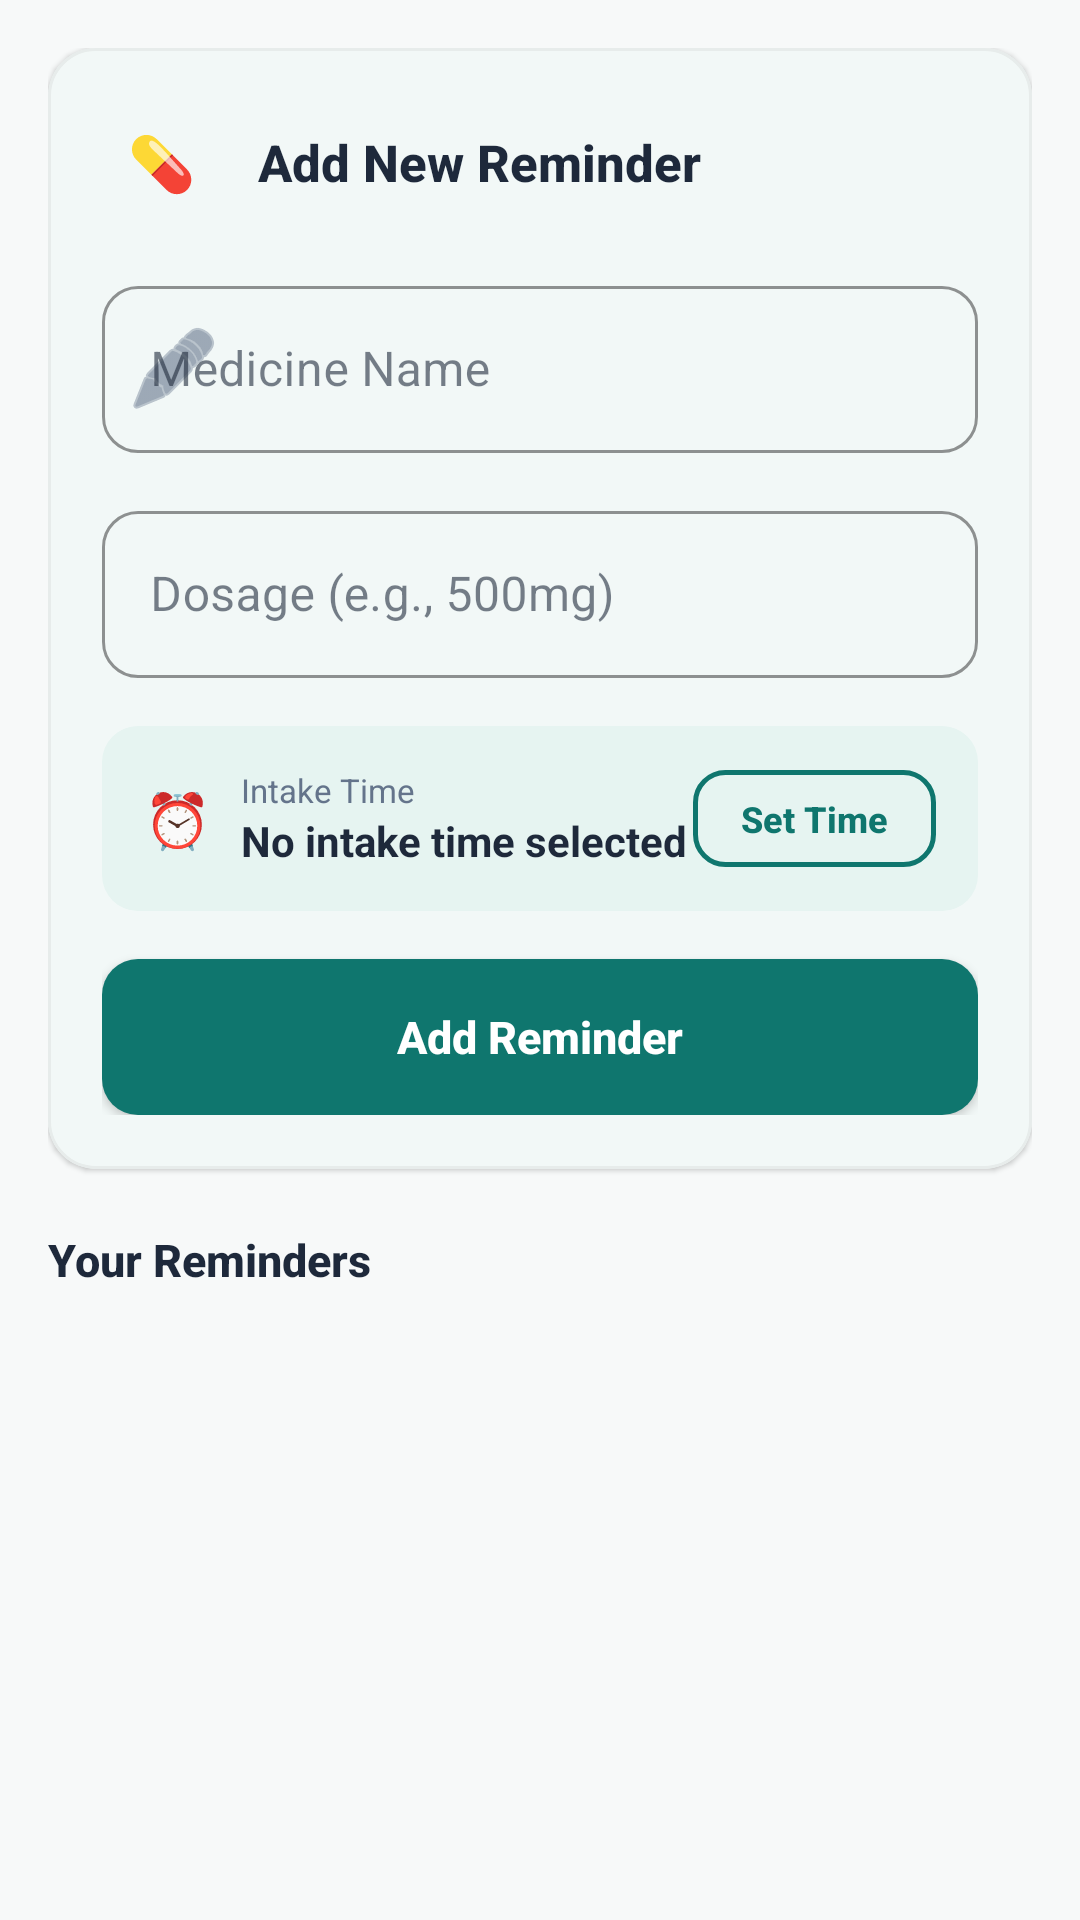

Reconstruct the res/layout file that produces this screen, plus the resources it refers to.
<!-- AndroidManifest.xml: application theme Theme.MediNear -->
<!-- res/layout/activity_medicine_reminder.xml -->
<?xml version="1.0" encoding="utf-8"?>
<androidx.core.widget.NestedScrollView xmlns:android="http://schemas.android.com/apk/res/android"
    xmlns:app="http://schemas.android.com/apk/res-auto"
    android:layout_width="match_parent"
    android:layout_height="match_parent"
    android:background="@color/bg_screen"
    android:fillViewport="true">

    <LinearLayout
        android:layout_width="match_parent"
        android:layout_height="match_parent"
        android:orientation="vertical"
        android:padding="16dp">

        
        <com.google.android.material.card.MaterialCardView
            android:layout_width="match_parent"
            android:layout_height="wrap_content"
            android:layout_marginBottom="20dp"
            app:cardCornerRadius="16dp"
            app:cardElevation="1dp"
            app:strokeColor="@color/border_subtle"
            app:strokeWidth="1dp"
            app:cardBackgroundColor="@color/surface_card">

            <LinearLayout
                android:layout_width="match_parent"
                android:layout_height="wrap_content"
                android:orientation="vertical"
                android:padding="18dp">

                
                <LinearLayout
                    android:layout_width="match_parent"
                    android:layout_height="wrap_content"
                    android:orientation="horizontal"
                    android:gravity="center_vertical"
                    android:layout_marginBottom="16dp">

                    <FrameLayout
                        android:layout_width="40dp"
                        android:layout_height="40dp"
                        android:background="@drawable/circle_icon_bg">
                        <TextView
                            android:layout_width="wrap_content"
                            android:layout_height="wrap_content"
                            android:layout_gravity="center"
                            android:text="💊"
                            android:textSize="18sp" />
                    </FrameLayout>

                    <TextView
                        android:layout_width="0dp"
                        android:layout_height="wrap_content"
                        android:layout_weight="1"
                        android:layout_marginStart="12dp"
                        android:text="Add New Reminder"
                        android:textSize="17sp"
                        android:textStyle="bold"
                        android:fontFamily="sans-serif-medium"
                        android:textColor="@color/text_primary" />
                </LinearLayout>

                
                <com.google.android.material.textfield.TextInputLayout
                    android:layout_width="match_parent"
                    android:layout_height="wrap_content"
                    android:layout_marginBottom="14dp"
                    app:boxStrokeColor="@color/brand_primary"
                    app:hintTextColor="@color/brand_primary"
                    app:boxCornerRadiusTopStart="12dp"
                    app:boxCornerRadiusTopEnd="12dp"
                    app:boxCornerRadiusBottomStart="12dp"
                    app:boxCornerRadiusBottomEnd="12dp"
                    app:startIconDrawable="@android:drawable/ic_menu_edit"
                    app:startIconTint="@color/text_secondary"
                    style="@style/Widget.MaterialComponents.TextInputLayout.OutlinedBox">
                    <com.google.android.material.textfield.TextInputEditText
                        android:id="@+id/etMedicineName"
                        android:layout_width="match_parent"
                        android:layout_height="wrap_content"
                        android:hint="Medicine Name"
                        android:textColor="@color/text_primary"
                        android:inputType="text" />
                </com.google.android.material.textfield.TextInputLayout>

                
                <com.google.android.material.textfield.TextInputLayout
                    android:layout_width="match_parent"
                    android:layout_height="wrap_content"
                    android:layout_marginBottom="16dp"
                    app:boxStrokeColor="@color/brand_primary"
                    app:hintTextColor="@color/brand_primary"
                    app:boxCornerRadiusTopStart="12dp"
                    app:boxCornerRadiusTopEnd="12dp"
                    app:boxCornerRadiusBottomStart="12dp"
                    app:boxCornerRadiusBottomEnd="12dp"
                    style="@style/Widget.MaterialComponents.TextInputLayout.OutlinedBox">
                    <com.google.android.material.textfield.TextInputEditText
                        android:id="@+id/etDosage"
                        android:layout_width="match_parent"
                        android:layout_height="wrap_content"
                        android:hint="Dosage (e.g., 500mg)"
                        android:textColor="@color/text_primary"
                        android:inputType="text" />
                </com.google.android.material.textfield.TextInputLayout>

                
                <LinearLayout
                    android:layout_width="match_parent"
                    android:layout_height="wrap_content"
                    android:orientation="horizontal"
                    android:gravity="center_vertical"
                    android:background="@drawable/bg_time_row"
                    android:padding="14dp"
                    android:layout_marginBottom="16dp">

                    <TextView
                        android:layout_width="wrap_content"
                        android:layout_height="wrap_content"
                        android:text="⏰"
                        android:textSize="18sp"
                        android:layout_marginEnd="10dp" />

                    <LinearLayout
                        android:layout_width="0dp"
                        android:layout_height="wrap_content"
                        android:layout_weight="1"
                        android:orientation="vertical">
                        <TextView
                            android:layout_width="wrap_content"
                            android:layout_height="wrap_content"
                            android:text="Intake Time"
                            android:textSize="11sp"
                            android:textColor="@color/text_secondary" />
                        <TextView
                            android:id="@+id/tvSelectedTime"
                            android:layout_width="wrap_content"
                            android:layout_height="wrap_content"
                            android:text="No intake time selected"
                            android:textSize="14sp"
                            android:textStyle="bold"
                            android:textColor="@color/text_primary" />
                    </LinearLayout>

                    <Button
                        android:id="@+id/btnPickTime"
                        android:layout_width="wrap_content"
                        android:layout_height="wrap_content"
                        android:minWidth="0dp"
                        android:minHeight="0dp"
                        android:paddingStart="16dp"
                        android:paddingEnd="16dp"
                        android:paddingTop="8dp"
                        android:paddingBottom="8dp"
                        android:text="Set Time"
                        android:textAllCaps="false"
                        android:textSize="12sp"
                        android:textStyle="bold"
                        android:textColor="@color/brand_primary"
                        android:background="@drawable/bg_button_outlined" />
                </LinearLayout>

                
                <Button
                    android:id="@+id/btnAddReminder"
                    android:layout_width="match_parent"
                    android:layout_height="52dp"
                    android:text="Add Reminder"
                    android:textAllCaps="false"
                    android:textSize="15sp"
                    android:textStyle="bold"
                    android:textColor="@android:color/white"
                    android:background="@drawable/bg_button_primary"
                    android:backgroundTint="@null" />
            </LinearLayout>
        </com.google.android.material.card.MaterialCardView>

        
        <TextView
            android:layout_width="match_parent"
            android:layout_height="wrap_content"
            android:text="Your Reminders"
            android:textSize="15sp"
            android:textStyle="bold"
            android:fontFamily="sans-serif-medium"
            android:textColor="@color/text_primary"
            android:layout_marginBottom="10dp" />

        <FrameLayout
            android:layout_width="match_parent"
            android:layout_height="wrap_content"
            android:minHeight="200dp">

            <androidx.recyclerview.widget.RecyclerView
                android:id="@+id/recyclerView"
                android:layout_width="match_parent"
                android:layout_height="wrap_content"
                android:clipToPadding="false" />

            <LinearLayout
                android:id="@+id/tvEmptyContainer"
                android:layout_width="match_parent"
                android:layout_height="wrap_content"
                android:layout_gravity="center"
                android:orientation="vertical"
                android:gravity="center"
                android:paddingTop="40dp"
                android:paddingBottom="40dp"
                android:visibility="gone">

                <TextView
                    android:layout_width="wrap_content"
                    android:layout_height="wrap_content"
                    android:text="💊"
                    android:textSize="40sp"
                    android:alpha="0.4" />

                <TextView
                    android:id="@+id/tvEmpty"
                    android:layout_width="wrap_content"
                    android:layout_height="wrap_content"
                    android:layout_marginTop="10dp"
                    android:text="No reminders set yet"
                    android:textSize="14sp"
                    android:textColor="@color/text_secondary"
                    android:gravity="center" />
            </LinearLayout>

            <ProgressBar
                android:id="@+id/progressBar"
                android:layout_width="wrap_content"
                android:layout_height="wrap_content"
                android:layout_gravity="center"
                android:indeterminateTint="@color/brand_primary"
                android:visibility="gone" />
        </FrameLayout>
    </LinearLayout>
</androidx.core.widget.NestedScrollView>
<!-- resources referenced by this layout -->
<resources>
  <color name="bg_screen">#F7F9F9</color>
  <color name="border_subtle">#E7ECEB</color>
  <color name="brand_primary">#0F766E</color>
  <color name="surface_card">#FFFFFF</color>
  <color name="text_primary">#1E293B</color>
  <color name="text_secondary">#64748B</color>
  <!-- drawable bg_button_outlined (drawable) -->
  <?xml version="1.0" encoding="utf-8"?>
  <ripple xmlns:android="http://schemas.android.com/apk/res/android"
      android:color="#1A0F766E">
      <item>
          <shape android:shape="rectangle">
              <solid android:color="@android:color/transparent" />
              <stroke android:width="1.5dp" android:color="@color/brand_primary" />
              <corners android:radius="10dp" />
          </shape>
      </item>
  </ripple>
  <!-- drawable bg_button_primary (drawable) -->
  <?xml version="1.0" encoding="utf-8"?>
  <ripple xmlns:android="http://schemas.android.com/apk/res/android"
      android:color="#33FFFFFF">
      <item>
          <shape android:shape="rectangle">
              <solid android:color="@color/brand_primary" />
              <corners android:radius="12dp" />
          </shape>
      </item>
  </ripple>
  <!-- drawable bg_time_row (drawable) -->
  <?xml version="1.0" encoding="utf-8"?>
  <shape xmlns:android="http://schemas.android.com/apk/res/android">
      <solid android:color="@color/brand_primary_soft" />
      <corners android:radius="12dp" />
  </shape>
  <style name="Theme.MediNear" parent="Base.Theme.MediNear" />
  <color name="brand_primary_soft">#E6F4F1</color>
  <style name="Base.Theme.MediNear" parent="Theme.Material3.DayNight.NoActionBar">
          
          <item name="colorPrimary">@color/brand_primary</item>
          <item name="colorOnPrimary">@android:color/white</item>
          <item name="colorPrimaryContainer">@color/brand_primary_soft</item>
          <item name="colorOnPrimaryContainer">@color/brand_primary_dark</item>
  
          
          <item name="colorSecondary">@color/brand_primary</item>
          <item name="colorOnSecondary">@android:color/white</item>
          <item name="colorSecondaryContainer">@color/brand_primary_soft</item>
          <item name="colorOnSecondaryContainer">@color/brand_primary_dark</item>
  
          
          <item name="android:colorBackground">@color/bg_screen</item>
          <item name="colorSurface">@color/surface_card</item>
          <item name="colorOnSurface">@color/text_primary</item>
  
          
          <item name="colorError">@color/danger</item>
  
          
          <item name="android:statusBarColor">@color/brand_primary_dark</item>
      </style>
  <color name="brand_primary_dark">#0B5750</color>
  <color name="danger">#DC2626</color>
</resources>
